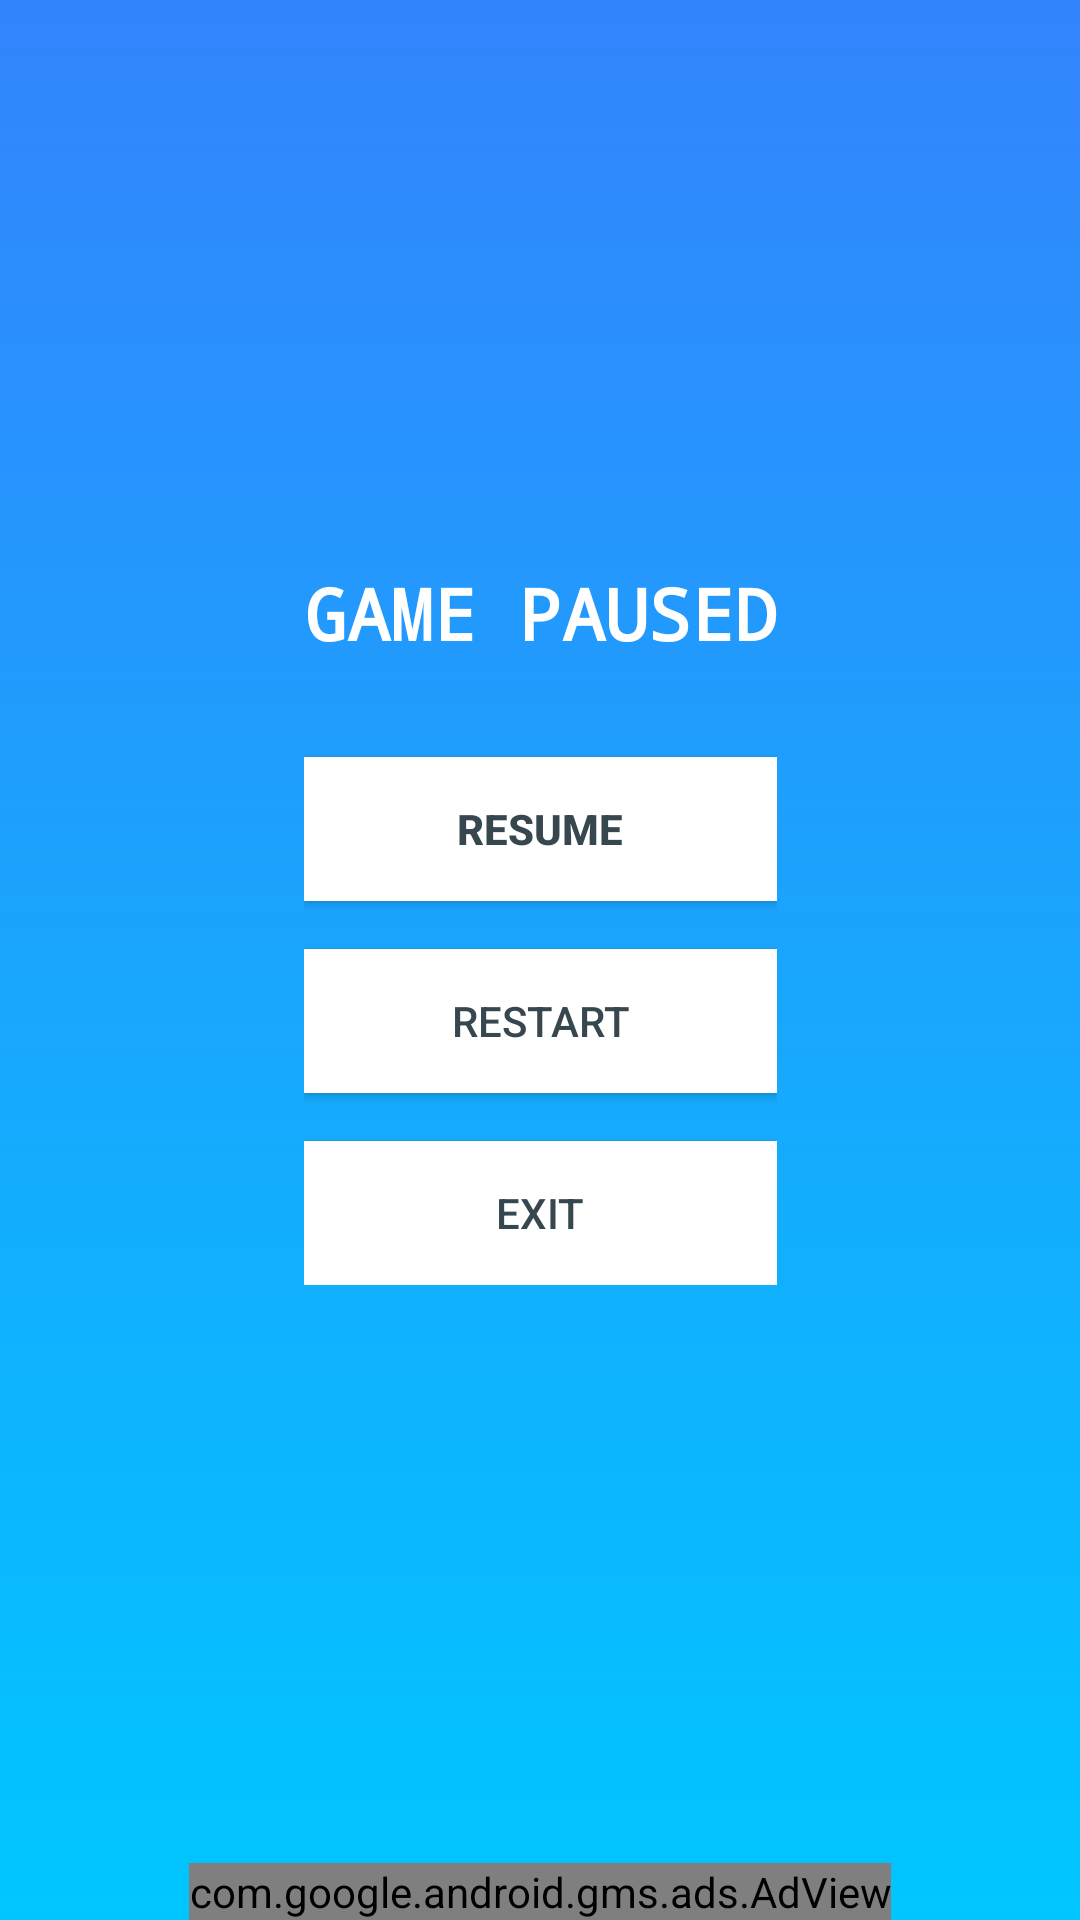

Produce the Android XML layout that renders to this screen, including the resource entries it uses.
<!-- AndroidManifest.xml: application theme AppTheme -->
<!-- res/layout/fragment_gamepaused.xml -->
<?xml version="1.0" encoding="utf-8"?>
<layout xmlns:android="http://schemas.android.com/apk/res/android"
    xmlns:app="http://schemas.android.com/apk/res-auto"
    xmlns:tools="http://schemas.android.com/tools">

    <data>
        <variable
            name="energyViewModel"
            type="com.wemadefun.neurality.ui.EnergyViewModel" />
    </data>

    <androidx.constraintlayout.widget.ConstraintLayout
        android:layout_width="match_parent"
        android:layout_height="match_parent"
        android:background="@drawable/bg_sky_vertical"
        tools:context=".ui.eventgamepause.GamePausedFragment">

        <LinearLayout
            android:layout_width="wrap_content"
            android:layout_height="wrap_content"
            android:layout_marginBottom="24dp"
            android:background="@color/fullTransparent"
            android:orientation="vertical"
            android:padding="32dp"
            app:layout_constraintBottom_toBottomOf="parent"
            app:layout_constraintEnd_toEndOf="parent"
            app:layout_constraintStart_toStartOf="parent"
            app:layout_constraintTop_toTopOf="parent">

            <TextView
                android:id="@+id/_text_game_pause"
                android:layout_width="wrap_content"
                android:layout_height="wrap_content"
                android:layout_marginBottom="32dp"
                android:fontFamily="monospace"
                android:text="@string/game_pause"
                android:textColor="#FFFFFF"
                android:textSize="24sp"
                android:textStyle="bold" />

            <Button
                android:id="@+id/button_resume"
                android:layout_width="match_parent"
                android:layout_height="wrap_content"
                android:layout_marginBottom="16dp"
                android:background="#FFFFFF"
                android:text="@string/resume"
                android:textColor="@color/text_darkgray"
                android:textStyle="bold" />

            <Button
                android:id="@+id/button_restart"
                android:layout_width="match_parent"
                android:layout_height="wrap_content"
                android:layout_marginBottom="16dp"
                android:background="#FFFFFF"
                android:onClick="@{() -> energyViewModel.onNavigateToGame()}"
                android:text="@string/restart"
                android:textColor="@color/text_darkgray" />

            <Button
                android:id="@+id/button_exit"
                android:layout_width="match_parent"
                android:layout_height="wrap_content"
                android:background="#FFFFFF"
                android:text="@string/exit"
                android:textColor="@color/text_darkgray" />
        </LinearLayout>

        <com.google.android.gms.ads.AdView
            android:id="@+id/banner_ad"
            android:layout_width="wrap_content"
            android:layout_height="wrap_content"
            android:layout_alignParentBottom="true"
            android:layout_centerHorizontal="true"
            app:adSize="BANNER"
            app:adUnitId="ca-app-pub-9275171469926766/6096609374"
            app:layout_constraintBottom_toBottomOf="parent"
            app:layout_constraintEnd_toEndOf="parent"
            app:layout_constraintStart_toStartOf="parent" />

    </androidx.constraintlayout.widget.ConstraintLayout>
</layout>
<!-- resources referenced by this layout -->
<resources>
  <color name="fullTransparent">#00000000</color>
  <color name="text_darkgray">#37474f</color>
  <!-- drawable bg_sky_vertical (drawable) -->
  <?xml version="1.0" encoding="utf-8"?>
  <selector
      xmlns:android="http://schemas.android.com/apk/res/android">
      <item>
          <shape>
              <gradient
                  android:startColor="@color/sky_start"
                  android:endColor="@color/sky_end"
                  android:angle="-270"/>
      </shape>
      </item>
  </selector>
  <string name="exit">Exit</string>
  <string name="game_pause">GAME PAUSED</string>
  <string name="restart">Restart</string>
  <string name="resume">Resume</string>
  <style name="AppTheme" parent="Theme.AppCompat.Light.NoActionBar">
          
          <item name="colorPrimary">@color/sky_start</item>
          <item name="colorPrimaryDark">@color/sky_start</item>
          <item name="colorAccent">@color/sky_start</item>
      </style>
  <color name="sky_start">#3384fc</color>
  <color name="sky_end">#00c6ff</color>
</resources>
